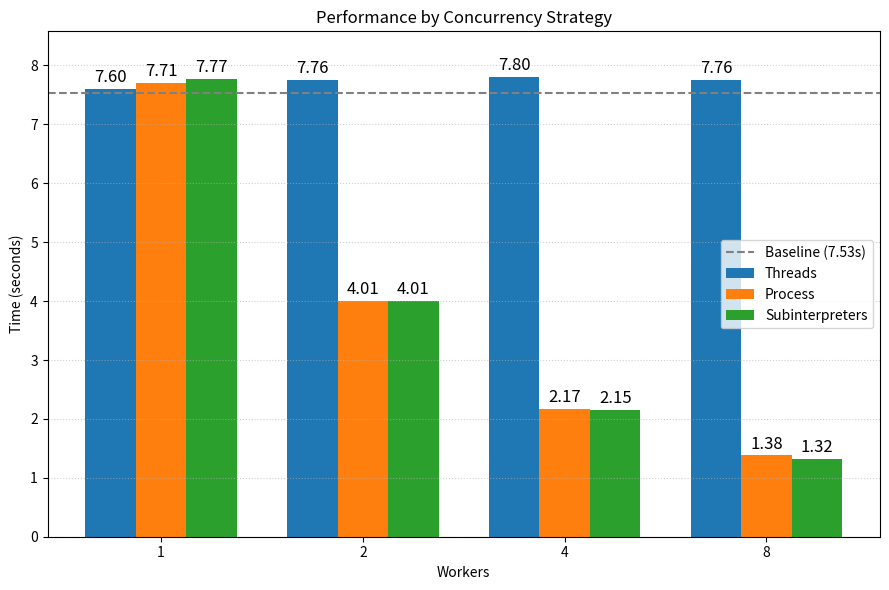

Write the Python code that produced this figure.
import matplotlib.pyplot as plt
import numpy as np

workers = [1, 2, 4, 8]
threads = [7.60, 7.76, 7.8, 7.76]
process = [7.71, 4.01, 2.17, 1.38]
subinterpreters = [7.77, 4.01, 2.15, 1.32]
baseline = 7.53

x = np.arange(len(workers))
width = 0.25

fig, ax = plt.subplots(figsize=(9, 6))

bars_threads = ax.bar(x - width, threads, width, label="Threads")
bars_process = ax.bar(x, process, width, label="Process")
bars_subinterpreters = ax.bar(
    x + width, subinterpreters, width, label="Subinterpreters"
)

for bars in (bars_threads, bars_process, bars_subinterpreters):
    ax.bar_label(bars, fmt="%.2f", padding=2, fontsize=12)

ax.axhline(
    baseline,
    color="gray",
    linestyle="--",
    linewidth=1.5,
    label=f"Baseline ({baseline}s)",
)

ax.set_xlabel("Workers")
ax.set_ylabel("Time (seconds)")
ax.set_title("Performance by Concurrency Strategy")
ax.set_xticks(x)
ax.set_xticklabels(workers)
ax.set_ylim(0, max(process + threads + subinterpreters) * 1.1)
ax.grid(True, axis="y", linestyle=":", alpha=0.6)
ax.legend()

fig.tight_layout()
plt.savefig("performance_2.png", dpi=150)
